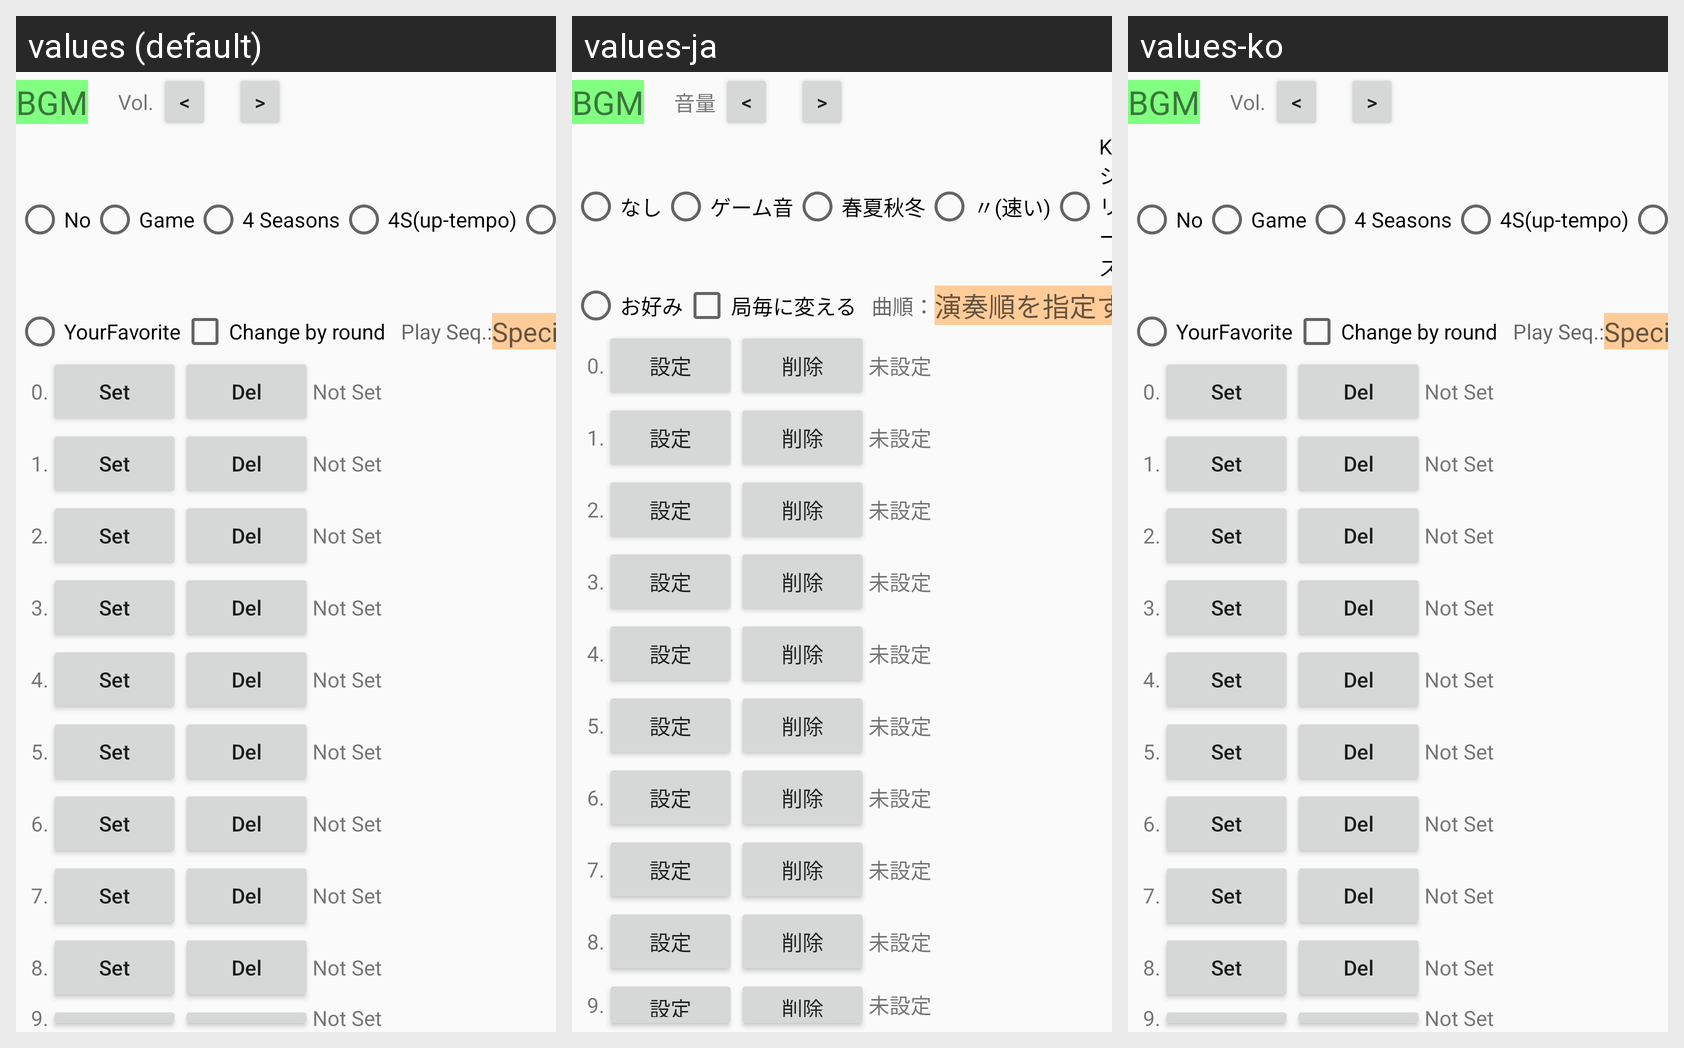

Strings drawn on this Android screen and how each of the app's shown locales translates them:
Android screen res/layout/setting_pref_opt_bgm.xml rendered under 3 locales, left to right: values (default), values-ja, values-ko. Device: Nexus 5 (rendered at 1080×1920; each locale shown at half size, 540×960, under a caption strip naming it); theme AppTheme.NoActionBar.
Strings drawn on this screen, with the default value and each locale's value (text and hints the layout hard-codes, and strings that could not be matched under every locale, appear in the picture but are not listed):

Label_BGM
  values: BGM
  values-ja: BGM
  values-ko: BGM  [not translated; the default value is used]

Label_SoundVolume
  values: Vol.
  values-ja: 音量
  values-ko: Vol.  [not translated; the default value is used]

Label_No
  values: No
  values-ja: なし
  values-ko: No  [not translated; the default value is used]

Label_BGMSame
  values: Game
  values-ja: ゲーム音
  values-ko: Game  [not translated; the default value is used]

Label_BGM4Seasons
  values: 4 Seasons
  values-ja: 春夏秋冬
  values-ko: 4 Seasons  [not translated; the default value is used]

Label_BGM4SeasonsFast
  values: 4S(up-tempo)
  values-ja: 〃(速い)
  values-ko: 4S(up-tempo)  [not translated; the default value is used]

UserBGM
  values: YourFavorite
  values-ja: お好み
  values-ko: YourFavorite  [not translated; the default value is used]

UserBGMEachRound
  values: Change by round
  values-ja: 局毎に変える
  values-ko: Change by round  [not translated; the default value is used]

tvUserBGMSelection
  values: Play Seq.:
  values-ja: 曲順：
  values-ko: Play Seq.:  [not translated; the default value is used]

etUserBGMSelectionHint
  values: Specify Play Sequence
  values-ja: 演奏順を指定する
  values-ko: Specify Play Sequence  [not translated; the default value is used]

btnBGM
  values: Set
  values-ja: 設定
  values-ko: Set  [not translated; the default value is used]

Delete2
  values: Del
  values-ja: 削除
  values-ko: Del  [not translated; the default value is used]

NoUserBGM
  values: Not Set
  values-ja: 未設定
  values-ko: Not Set  [not translated; the default value is used]
